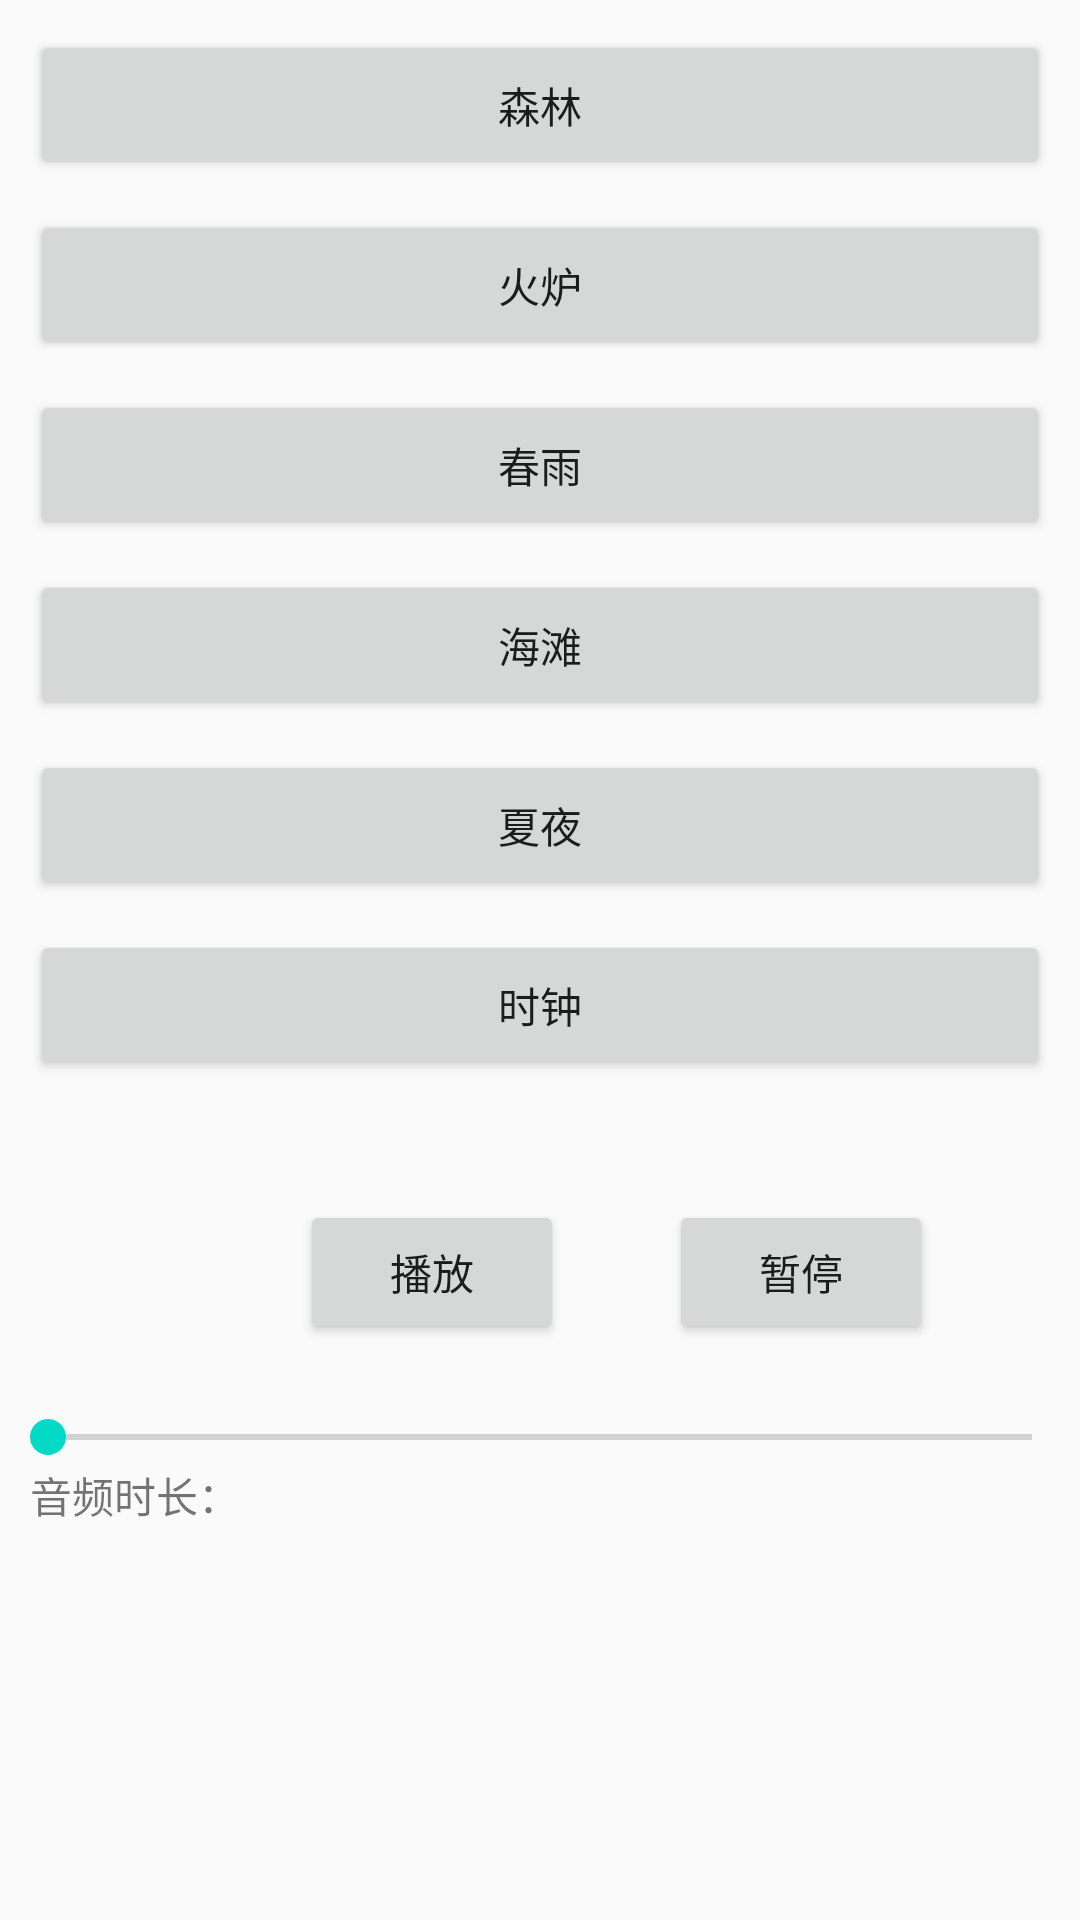

This screen was rendered from an Android layout file. Write that file and the resources it references.
<!-- AndroidManifest.xml: application theme AppTheme -->
<!-- res/layout/list_main.xml -->
<?xml version="1.0" encoding="utf-8"?>
<LinearLayout
    xmlns:android="http://schemas.android.com/apk/res/android"
    android:layout_width="match_parent"
    android:layout_height="match_parent"
    android:layout_margin="10dp"
    android:orientation="vertical"
    >
    <LinearLayout
        android:layout_width="match_parent"
        android:layout_height="400dp"
        android:orientation="vertical"
        >
        <LinearLayout
            android:layout_width="match_parent"
            android:layout_height="60dp"
            android:orientation="horizontal"
            >
            <Button
                android:layout_width="match_parent"
                android:layout_height="50dp"
                android:layout_margin="10dp"
                android:text="森林"
                android:id="@+id/senlin"
                />

        </LinearLayout>
        <LinearLayout
            android:layout_width="match_parent"
            android:layout_height="60dp"
            android:orientation="horizontal"
            >
            <Button
                android:layout_width="match_parent"
                android:layout_height="50dp"
                android:layout_margin="10dp"
                android:text="火炉"
                android:id="@+id/stove_fire"
                />

        </LinearLayout>
        <LinearLayout
            android:layout_width="match_parent"
            android:layout_height="60dp"
            android:orientation="horizontal"
            >
            <Button
                android:layout_width="match_parent"
                android:layout_height="50dp"
                android:layout_margin="10dp"
                android:text="春雨"
                android:id="@+id/spring_rain"
                />

        </LinearLayout>
        <LinearLayout
            android:layout_width="match_parent"
            android:layout_height="60dp"
            android:orientation="horizontal"
            >
            <Button
                android:layout_width="match_parent"
                android:layout_height="50dp"
                android:layout_margin="10dp"
                android:text="海滩"
                android:id="@+id/beach"
                />

        </LinearLayout>
        <LinearLayout
            android:layout_width="match_parent"
            android:layout_height="60dp"
            android:orientation="horizontal"
            >
            <Button
                android:layout_width="match_parent"
                android:layout_height="50dp"
                android:layout_margin="10dp"
                android:text="夏夜"
                android:id="@+id/summer_night"
                />

        </LinearLayout>
        <LinearLayout
            android:layout_width="match_parent"
            android:layout_height="60dp"
            android:orientation="horizontal"
            >
            <Button
                android:layout_width="match_parent"
                android:layout_height="50dp"
                android:layout_margin="10dp"
                android:text="时钟"
                android:id="@+id/clock_second"
                />

        </LinearLayout>
    </LinearLayout>
    <LinearLayout
        android:orientation="horizontal"
        android:layout_width="match_parent"
        android:layout_height="70dp"
        android:layout_marginLeft="65dp"
        android:layout_marginRight="30dp"
        >
        <Button
            android:id="@+id/play"
            android:layout_width="wrap_content"
            android:layout_height="wrap_content"
            android:layout_marginLeft="35dp"
            android:text="播放"
            />

        <Button
            android:id="@+id/pause"
            android:layout_width="wrap_content"
            android:layout_height="wrap_content"
            android:layout_marginLeft="35dp"
            android:text="暂停"
            />

    </LinearLayout>

    <SeekBar
        android:id="@+id/seekbar"
        android:layout_width="match_parent"
        android:layout_height="wrap_content"
        android:max="0"
        android:progress="0"
        android:secondaryProgress="0"

        />
    <LinearLayout
        android:layout_width="wrap_content"
        android:layout_height="wrap_content"
        android:orientation="horizontal"
        >
        <TextView
            android:text="音频时长："
            android:layout_marginLeft="10dp"
            android:layout_width="wrap_content"
            android:layout_height="wrap_content"/>
        <TextView
            android:id="@+id/text"
            android:layout_width="wrap_content"
            android:layout_height="wrap_content"/>
    </LinearLayout>

</LinearLayout>
<!-- resources referenced by this layout -->
<resources>
  <style name="AppTheme" parent="Base.Theme.AppCompat.Light.DarkActionBar">
          
          <item name="colorPrimary">@color/colorPrimary</item>
          <item name="colorPrimaryDark">@color/colorPrimaryDark</item>
          <item name="colorAccent">@color/colorAccent</item>
      </style>
  <!-- not gathered from this repository: default colours our renderer supplied (Android Studio template values) -->
  <color name="colorPrimary">#FF6200EE</color>
  <color name="colorPrimaryDark">#FF3700B3</color>
  <color name="colorAccent">#FF03DAC5</color>
</resources>
